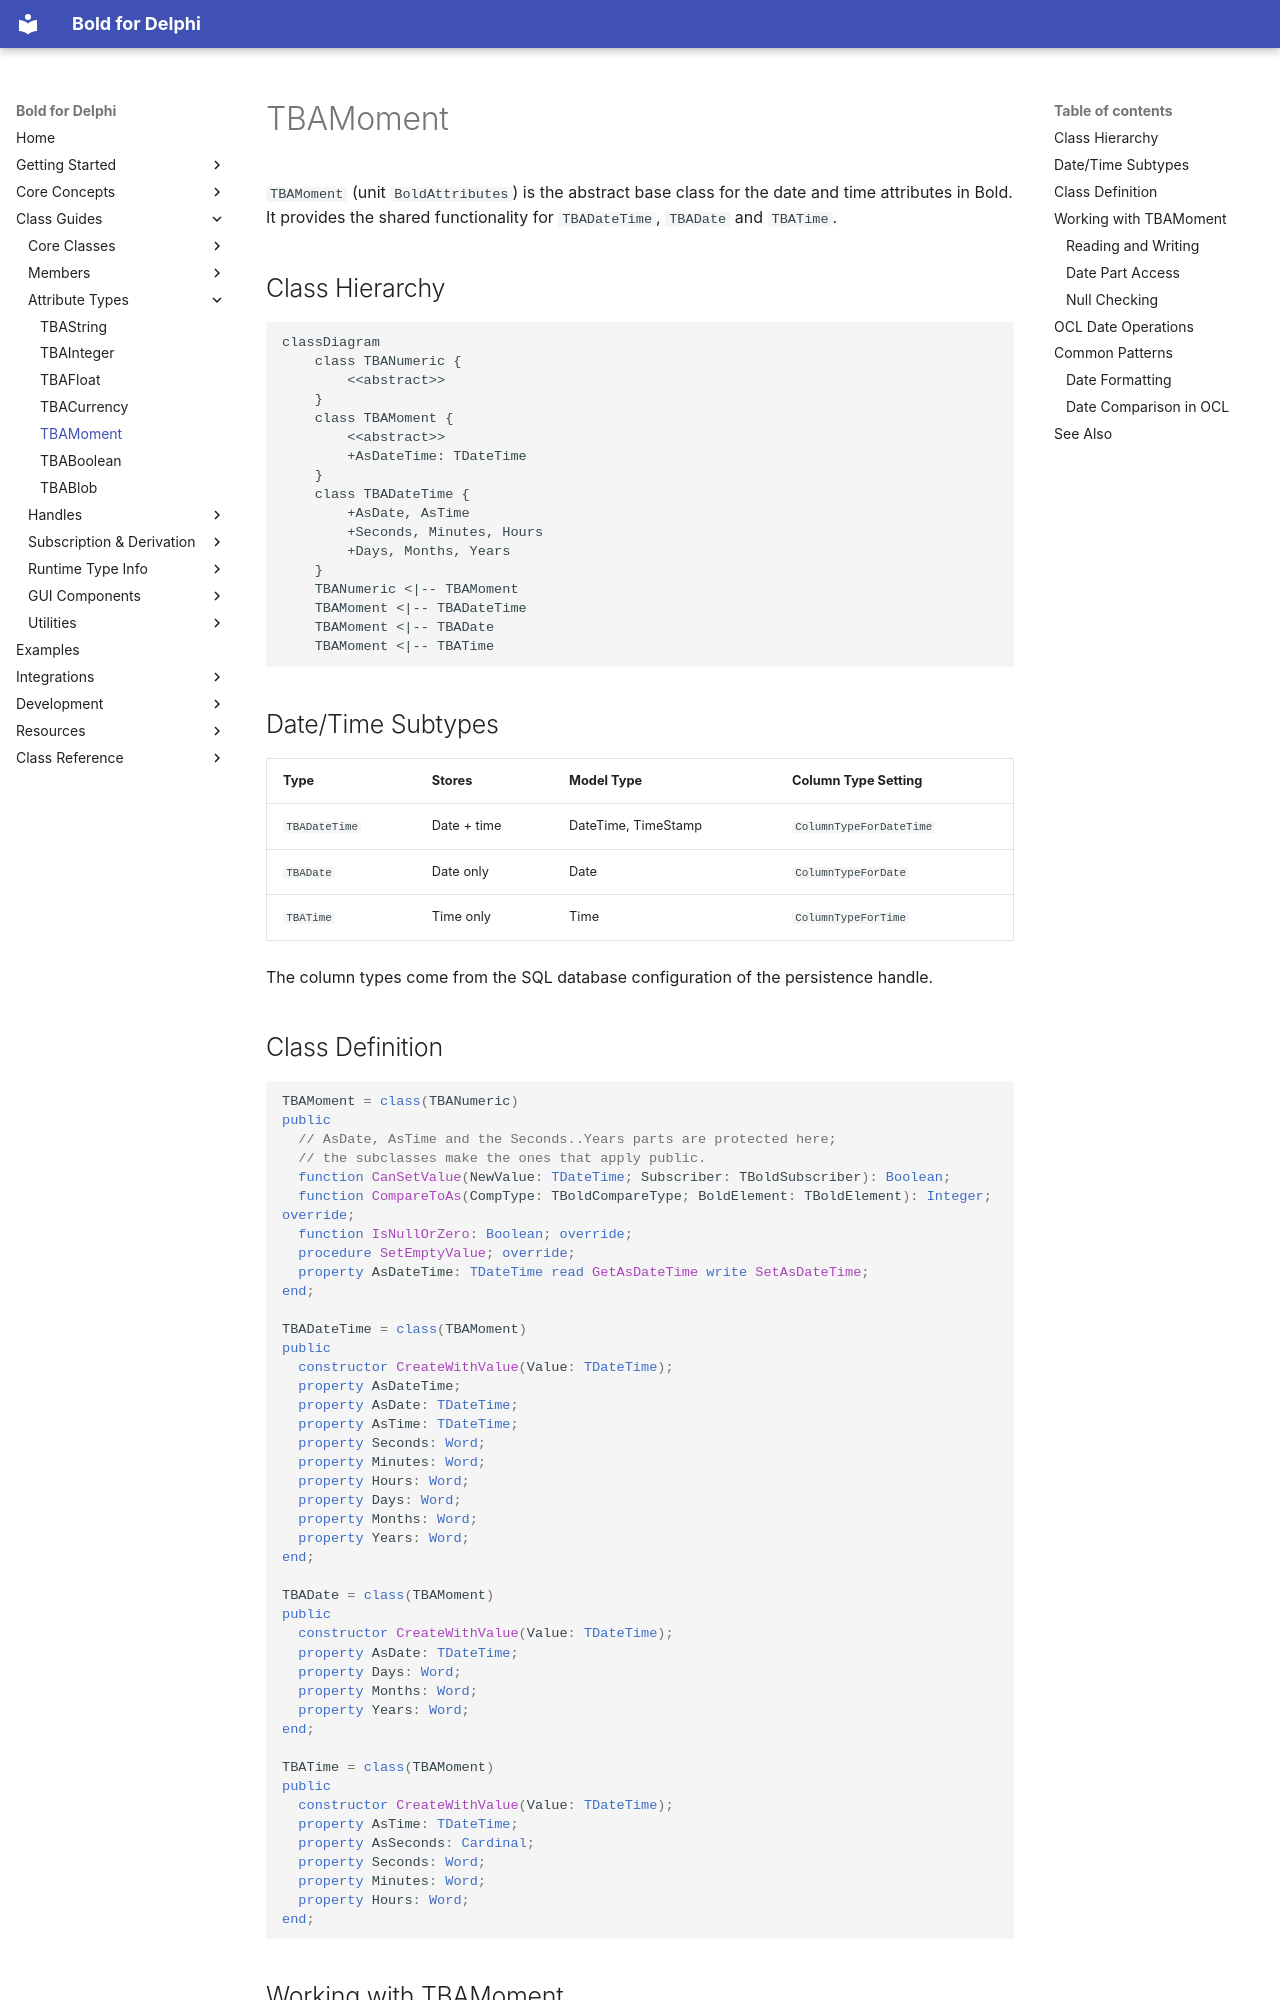

repository: bero/BoldForDelphi · page: classes/TBAMoment/index.html · generator: mkdocs

# TBAMoment

`TBAMoment` (unit `BoldAttributes`) is the abstract base class for the date and time attributes in Bold. It provides the shared functionality for `TBADateTime`, `TBADate` and `TBATime`.

## Class Hierarchy

```mermaid
classDiagram
    class TBANumeric {
        <<abstract>>
    }
    class TBAMoment {
        <<abstract>>
        +AsDateTime: TDateTime
    }
    class TBADateTime {
        +AsDate, AsTime
        +Seconds, Minutes, Hours
        +Days, Months, Years
    }
    TBANumeric <|-- TBAMoment
    TBAMoment <|-- TBADateTime
    TBAMoment <|-- TBADate
    TBAMoment <|-- TBATime
```

## Date/Time Subtypes

| Type | Stores | Model Type | Column Type Setting |
|------|--------|------------|---------------------|
| `TBADateTime` | Date + time | DateTime, TimeStamp | `ColumnTypeForDateTime` |
| `TBADate` | Date only | Date | `ColumnTypeForDate` |
| `TBATime` | Time only | Time | `ColumnTypeForTime` |

The column types come from the SQL database configuration of the persistence handle.
